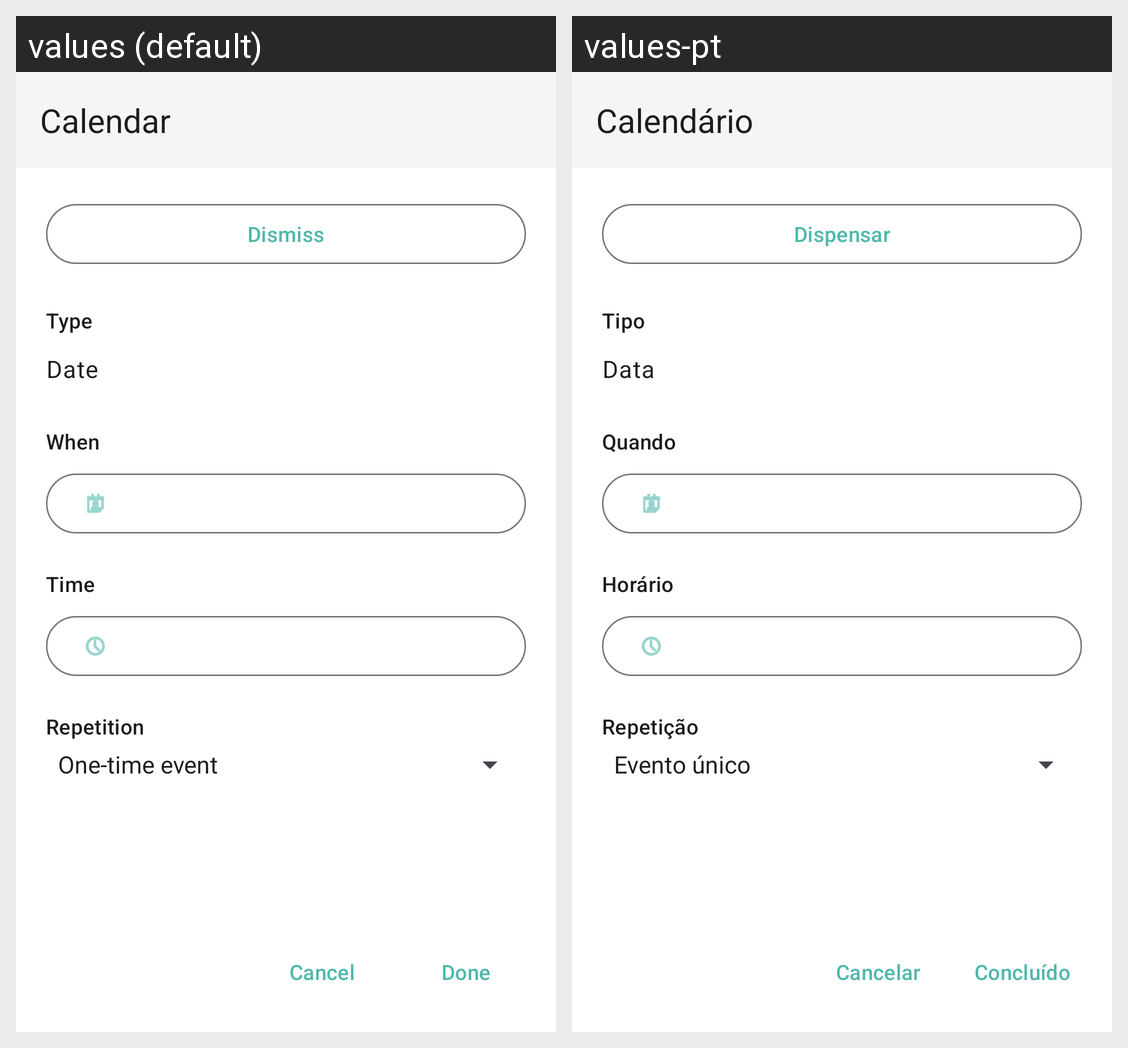

Translations of the strings shown on this Android screen, per locale in the grid:
Android screen res/layout/activity_reminder.xml rendered under 2 locales, left to right: values (default), values-pt. Device: Nexus 5 (rendered at 1080×1920; each locale shown at half size, 540×960, under a caption strip naming it); theme Theme.Notepad.
Strings drawn on this screen, with the default value and each locale's value (text and hints the layout hard-codes, and strings that could not be matched under every locale, appear in the picture but are not listed):

reminder_title
  values: Calendar
  values-pt: Calendário

reminder_dismiss
  values: Dismiss
  values-pt: Dispensar

reminder_type_label
  values: Type
  values-pt: Tipo

reminder_type_date
  values: Date
  values-pt: Data

reminder_when_label
  values: When
  values-pt: Quando

reminder_time_label
  values: Time
  values-pt: Horário

reminder_repetition_label
  values: Repetition
  values-pt: Repetição

reminder_cancel
  values: Cancel
  values-pt: Cancelar

reminder_done
  values: Done
  values-pt: Concluído
